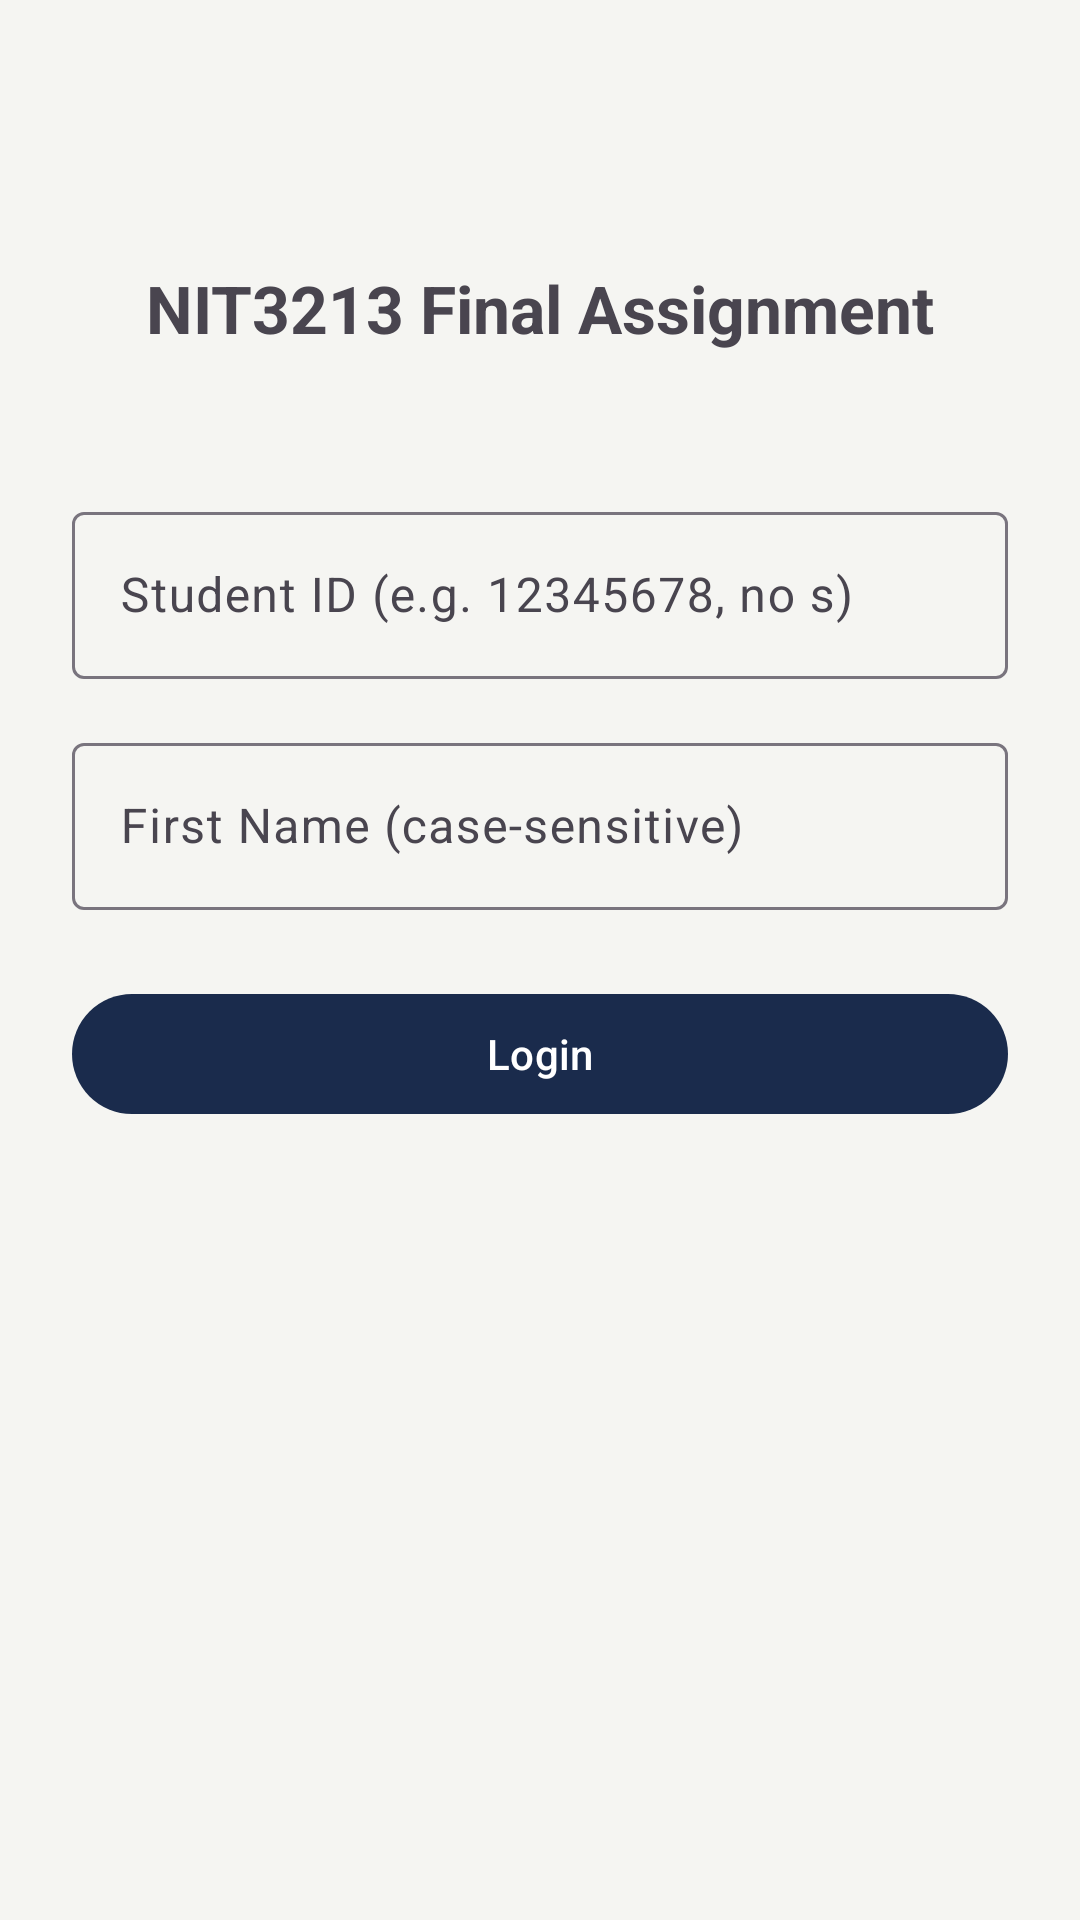

Produce the Android XML layout that renders to this screen, including the resource entries it uses.
<!-- AndroidManifest.xml: activity theme Theme.DeJoyaFinalAssessment -->
<!-- res/layout/activity_login.xml -->
<?xml version="1.0" encoding="utf-8"?>
<androidx.constraintlayout.widget.ConstraintLayout xmlns:android="http://schemas.android.com/apk/res/android"
    xmlns:app="http://schemas.android.com/apk/res-auto"
    xmlns:tools="http://schemas.android.com/tools"
    android:layout_width="match_parent"
    android:layout_height="match_parent"
    android:padding="24dp"
    tools:context=".ui.login.LoginActivity">

    <TextView
        android:id="@+id/textTitle"
        android:layout_width="wrap_content"
        android:layout_height="wrap_content"
        android:layout_marginTop="64dp"
        android:text="@string/login_title"
        android:textSize="22sp"
        android:textStyle="bold"
        app:layout_constraintEnd_toEndOf="parent"
        app:layout_constraintStart_toStartOf="parent"
        app:layout_constraintTop_toTopOf="parent" />

    
    <com.google.android.material.textfield.TextInputLayout
        android:id="@+id/layoutStudentId"
        android:layout_width="match_parent"
        android:layout_height="wrap_content"
        android:layout_marginTop="48dp"
        android:hint="@string/login_student_id_hint"
        app:layout_constraintEnd_toEndOf="parent"
        app:layout_constraintStart_toStartOf="parent"
        app:layout_constraintTop_toBottomOf="@id/textTitle">

        <com.google.android.material.textfield.TextInputEditText
            android:id="@+id/editStudentId"
            android:layout_width="match_parent"
            android:layout_height="wrap_content"
            android:inputType="text" />

    </com.google.android.material.textfield.TextInputLayout>

    
    <com.google.android.material.textfield.TextInputLayout
        android:id="@+id/layoutFirstName"
        android:layout_width="match_parent"
        android:layout_height="wrap_content"
        android:layout_marginTop="16dp"
        android:hint="@string/login_first_name_hint"
        app:layout_constraintEnd_toEndOf="parent"
        app:layout_constraintStart_toStartOf="parent"
        app:layout_constraintTop_toBottomOf="@id/layoutStudentId">

        <com.google.android.material.textfield.TextInputEditText
            android:id="@+id/editFirstName"
            android:layout_width="match_parent"
            android:layout_height="wrap_content"
            android:inputType="textPassword" />

    </com.google.android.material.textfield.TextInputLayout>

    
    <com.google.android.material.button.MaterialButton
        android:id="@+id/buttonLogin"
        android:layout_width="match_parent"
        android:layout_height="wrap_content"
        android:layout_marginTop="24dp"
        android:text="@string/login_button"
        app:layout_constraintEnd_toEndOf="parent"
        app:layout_constraintStart_toStartOf="parent"
        app:layout_constraintTop_toBottomOf="@id/layoutFirstName" />

    
    <TextView
        android:id="@+id/textError"
        android:layout_width="match_parent"
        android:layout_height="wrap_content"
        android:layout_marginTop="16dp"
        android:text=""
        android:textColor="?attr/colorError"
        android:visibility="gone"
        app:layout_constraintEnd_toEndOf="parent"
        app:layout_constraintStart_toStartOf="parent"
        app:layout_constraintTop_toBottomOf="@id/buttonLogin" />

    
    <ProgressBar
        android:id="@+id/progressLogin"
        android:layout_width="wrap_content"
        android:layout_height="wrap_content"
        android:visibility="gone"
        app:layout_constraintBottom_toBottomOf="parent"
        app:layout_constraintEnd_toEndOf="parent"
        app:layout_constraintStart_toStartOf="parent"
        app:layout_constraintTop_toBottomOf="@id/textError" />

</androidx.constraintlayout.widget.ConstraintLayout>
<!-- resources referenced by this layout -->
<resources>
  <string name="login_button">Login</string>
  <string name="login_first_name_hint">First Name (case-sensitive)</string>
  <string name="login_student_id_hint">Student ID (e.g. 12345678, no s)</string>
  <string name="login_title">NIT3213 Final Assignment</string>
  <style name="Theme.DeJoyaFinalAssessment" parent="Theme.Material3.DayNight.NoActionBar">
          
          <item name="colorPrimary">@color/olympic_navy</item>
          <item name="colorOnPrimary">@color/white</item>
  
          
          <item name="colorSecondary">@color/olympic_gold</item>
          <item name="colorOnSecondary">@color/olympic_navy</item>
  
          
          <item name="colorPrimaryContainer">@color/olympic_navy_container</item>
          <item name="colorOnPrimaryContainer">@color/olympic_navy</item>
  
          
          <item name="colorSurface">@color/surface_neutral</item>
          <item name="colorOnSurface">@color/text_dark</item>
          <item name="android:colorBackground">@color/surface_neutral</item>
  
          
          <item name="colorError">@color/error_red</item>
      </style>
  <color name="olympic_navy">#FF1A2B4C</color>
  <color name="white">#FFFFFFFF</color>
  <color name="olympic_gold">#FFF4D35E</color>
  <color name="olympic_navy_container">#FFDCE3F0</color>
  <color name="surface_neutral">#FFF5F5F2</color>
  <color name="text_dark">#FF1B1B1B</color>
  <color name="error_red">#FFB3261E</color>
</resources>
